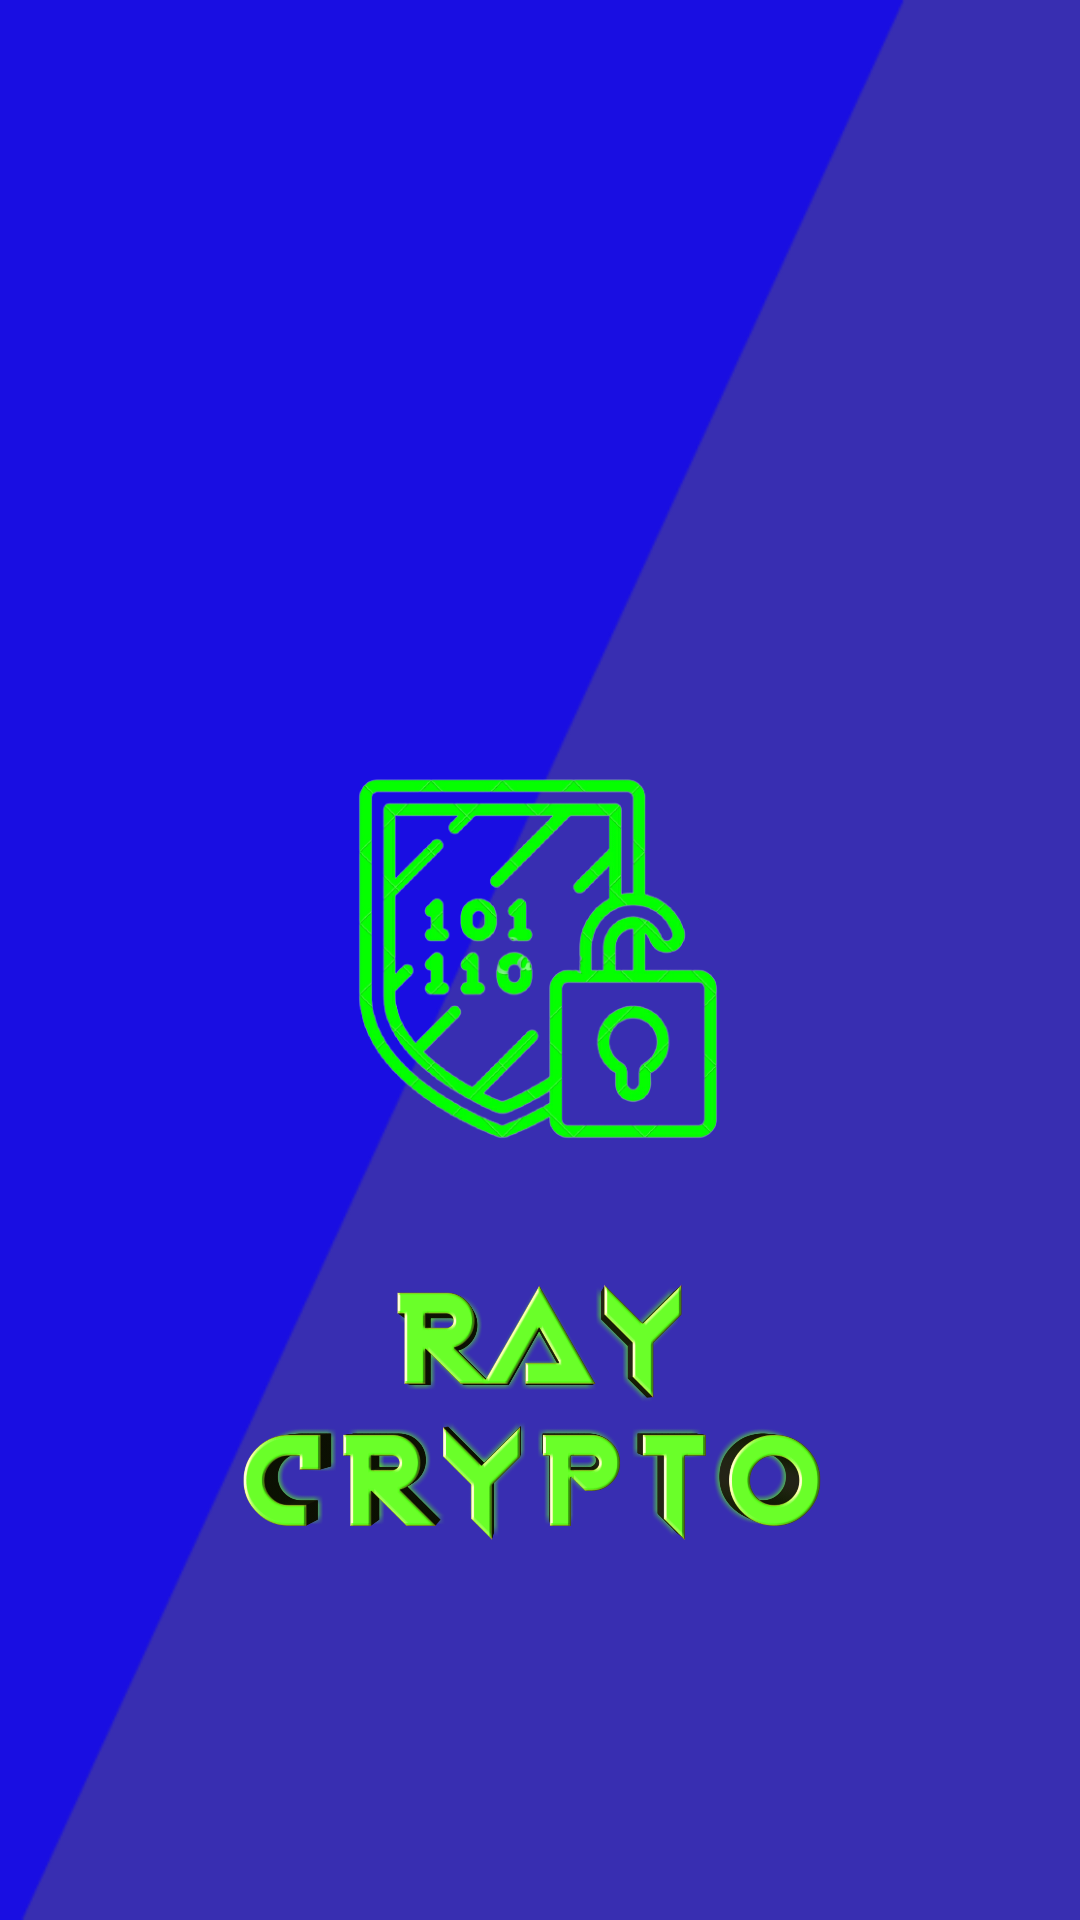

Android layout source for this screen:
<!-- AndroidManifest.xml: application theme AppTheme -->
<!-- res/layout/activity_splash__screen.xml -->
<?xml version="1.0" encoding="utf-8"?>
<RelativeLayout xmlns:android="http://schemas.android.com/apk/res/android"
    xmlns:app="http://schemas.android.com/apk/res-auto"
    xmlns:tools="http://schemas.android.com/tools"
    android:layout_width="match_parent"
    android:layout_height="match_parent"
    tools:context=".Splash_Screen"
    android:orientation="vertical"
    android:background="@drawable/splashbg"

    >


        <ImageView
            android:id="@+id/splashlogo"
            android:layout_width="200dp"
            android:layout_height="200dp"
            android:src="@drawable/splashlogo"
            android:layout_centerInParent="true"
            android:elevation="6dp"
            >
        </ImageView>

        <ImageView
            android:layout_width="200dp"
            android:layout_height="200dp"
            android:src="@drawable/splashname"
            android:layout_below="@+id/splashlogo"
            android:layout_centerHorizontal="true"
            android:elevation="6dp"
            android:paddingBottom="90dp"

            ></ImageView>




</RelativeLayout>
<!-- resources referenced by this layout -->
<resources>
  <!-- drawable splashbg: png bitmap (drawable-v21, 5297 bytes) -->
  <!-- drawable splashlogo: png bitmap (drawable-v21, 118237 bytes) -->
  <!-- drawable splashname: png bitmap (drawable-v21, 559245 bytes) -->
  <style name="AppTheme" parent="Theme.AppCompat.Light.DarkActionBar">
          
          <item name="colorPrimary">@color/colorPrimary</item>
          <item name="colorPrimaryDark">@color/colorPrimaryDark</item>
          <item name="colorAccent">@color/colorAccent</item>
      </style>
  <color name="colorPrimary">#6200EE</color>
  <color name="colorPrimaryDark">#3700B3</color>
  <color name="colorAccent">#03DAC5</color>
</resources>
